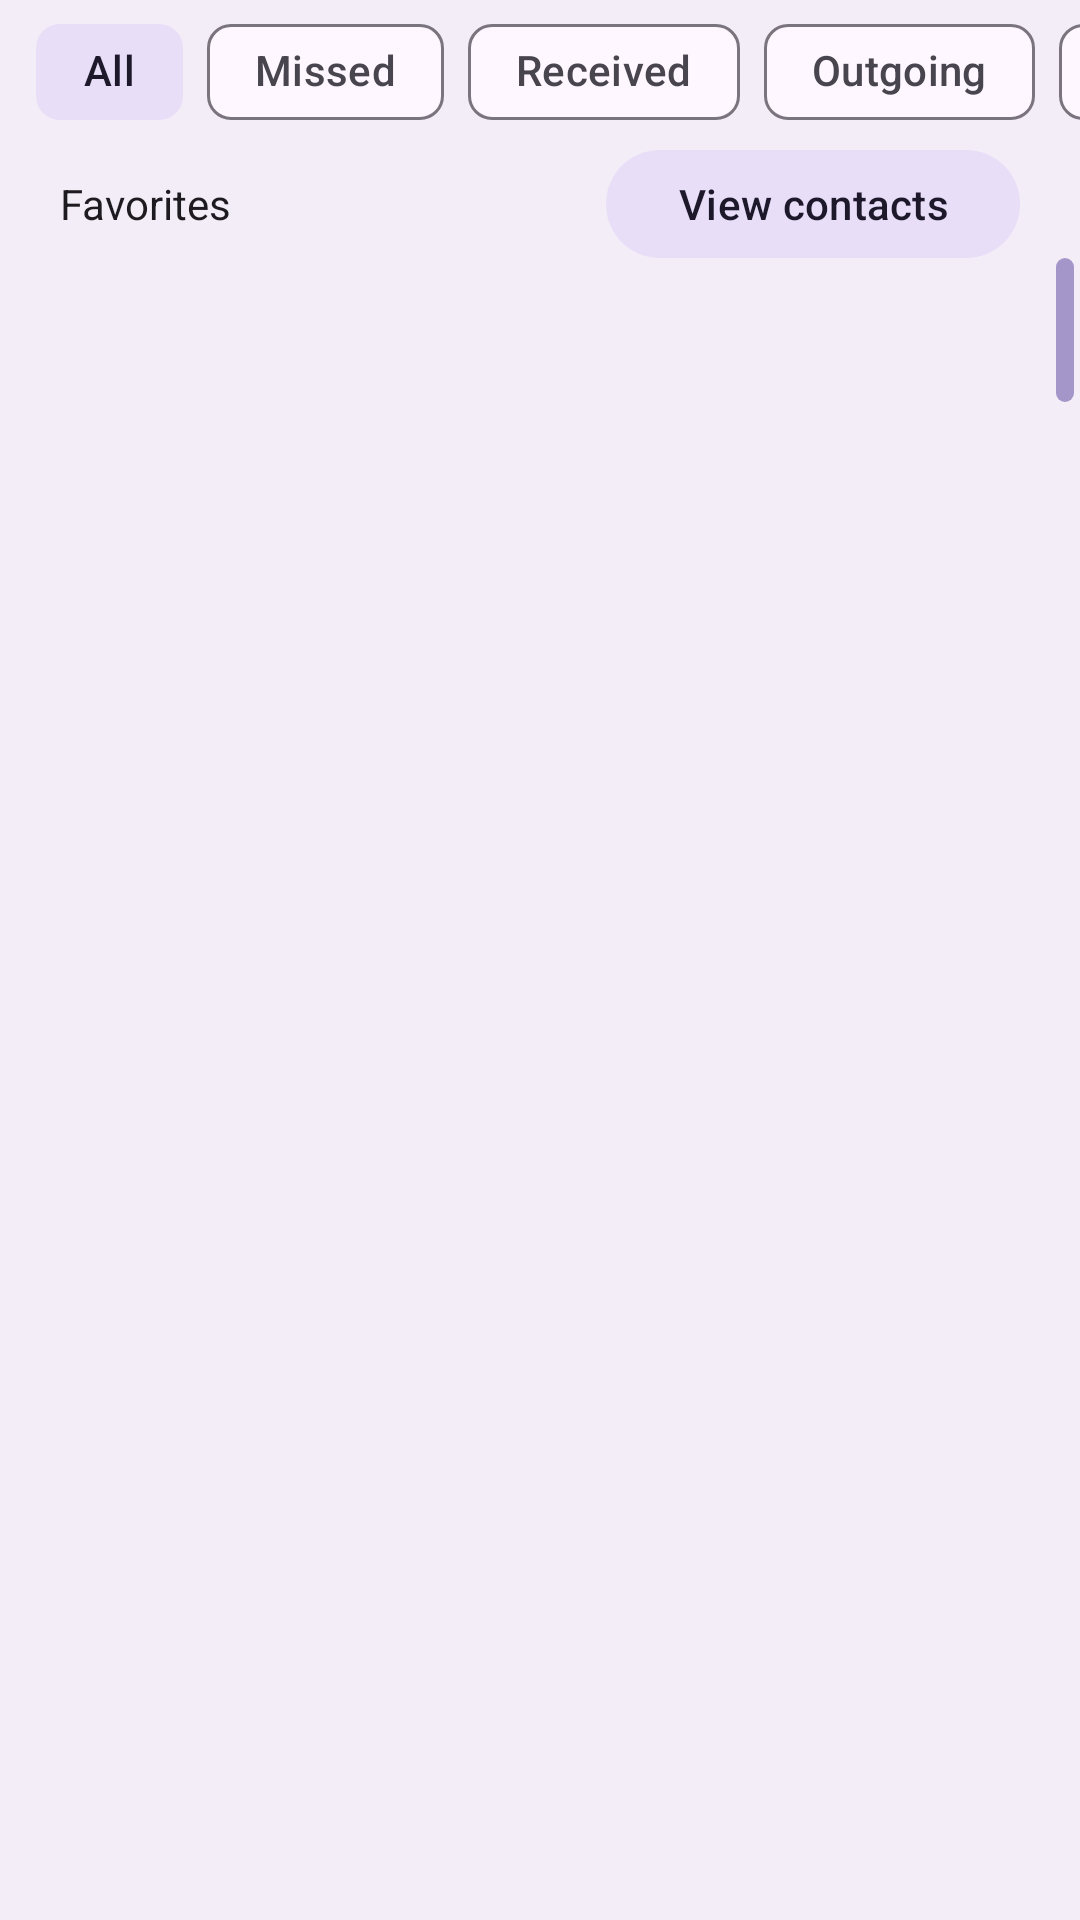

Write the Android layout XML for this screen, with the resource values it uses.
<!-- AndroidManifest.xml: application theme Theme.M5Dialer -->
<!-- res/layout/fragment_recents.xml -->
<?xml version="1.0" encoding="utf-8"?>
<LinearLayout xmlns:android="http://schemas.android.com/apk/res/android"
    xmlns:app="http://schemas.android.com/apk/res-auto"
    xmlns:tools="http://schemas.android.com/tools"
    android:layout_width="match_parent"
    android:layout_height="match_parent"
    android:background="?attr/colorSurfaceContainer"
    android:orientation="vertical"
    android:focusable="true"
    android:focusableInTouchMode="true">

    

    <androidx.coordinatorlayout.widget.CoordinatorLayout
        android:layout_width="match_parent"
        android:layout_height="0dp"
        android:layout_weight="1">

        
        <com.google.android.material.appbar.AppBarLayout
            android:id="@+id/appBar"
            android:layout_width="match_parent"
            android:layout_height="wrap_content"
            android:background="?attr/colorSurfaceContainer"
            android:stateListAnimator="@null"
            app:elevation="0dp"
            app:liftOnScroll="false">

            <LinearLayout
                android:id="@+id/collapseHeader"
                android:layout_width="match_parent"
                android:layout_height="wrap_content"
                android:orientation="vertical"
                app:layout_scrollFlags="scroll">

                <HorizontalScrollView
                    android:layout_width="match_parent"
                    android:layout_height="wrap_content"
                    android:focusable="false"
                    android:scrollbars="none">

                    <com.google.android.material.chip.ChipGroup
                        android:id="@+id/filterChips"
                        android:layout_width="wrap_content"
                        android:layout_height="wrap_content"
                        android:focusable="false"
                        android:paddingHorizontal="12dp"
                        app:singleLine="true"
                        app:singleSelection="true"
                        app:selectionRequired="true">

                        <com.google.android.material.chip.Chip
                            android:id="@+id/chipAll"
                            style="@style/Widget.Material3.Chip.Filter"
                            app:checkedIconVisible="false"
                            android:layout_width="wrap_content"
                            android:layout_height="wrap_content"
                            android:checked="true"
                            android:focusable="false"
                            android:text="@string/filter_all" />

                        <com.google.android.material.chip.Chip
                            android:id="@+id/chipMissed"
                            style="@style/Widget.Material3.Chip.Filter"
                            app:checkedIconVisible="false"
                            android:layout_width="wrap_content"
                            android:layout_height="wrap_content"
                            android:focusable="false"
                            android:text="@string/filter_missed" />

                        <com.google.android.material.chip.Chip
                            android:id="@+id/chipReceived"
                            style="@style/Widget.Material3.Chip.Filter"
                            app:checkedIconVisible="false"
                            android:layout_width="wrap_content"
                            android:layout_height="wrap_content"
                            android:focusable="false"
                            android:text="@string/filter_received" />

                        <com.google.android.material.chip.Chip
                            android:id="@+id/chipOutgoing"
                            style="@style/Widget.Material3.Chip.Filter"
                            app:checkedIconVisible="false"
                            android:layout_width="wrap_content"
                            android:layout_height="wrap_content"
                            android:focusable="false"
                            android:text="@string/filter_outgoing" />

                        <com.google.android.material.chip.Chip
                            android:id="@+id/chipContacts"
                            style="@style/Widget.Material3.Chip.Filter"
                            app:checkedIconVisible="false"
                            android:layout_width="wrap_content"
                            android:layout_height="wrap_content"
                            android:focusable="false"
                            android:text="@string/filter_contacts" />
                    </com.google.android.material.chip.ChipGroup>
                </HorizontalScrollView>

                
                <LinearLayout
                    android:id="@+id/favoritesRow"
                    android:layout_width="match_parent"
                    android:layout_height="wrap_content"
                    android:gravity="center_vertical"
                    android:orientation="horizontal"
                    android:paddingHorizontal="20dp"
                    android:paddingTop="2dp"
                    android:paddingBottom="0dp">

                    <TextView
                        android:id="@+id/favoritesToggle"
                        android:layout_width="wrap_content"
                        android:layout_height="wrap_content"
                        android:clickable="true"
                        android:focusable="false"
                        android:drawableEnd="@drawable/ic_arrow_drop_down"
                        android:drawablePadding="2dp"
                        android:gravity="center_vertical"
                        android:text="@string/favorites"
                        android:textColor="?attr/colorOnSurface"
                        android:textSize="14sp"
                        app:drawableTint="?attr/colorOnSurface" />

                    <Space
                        android:layout_width="0dp"
                        android:layout_height="wrap_content"
                        android:layout_weight="1" />

                    <com.google.android.material.button.MaterialButton
                        android:id="@+id/viewContacts"
                        style="@style/Widget.Material3.Button.TonalButton"
                        android:layout_width="wrap_content"
                        android:layout_height="wrap_content"
                        android:minHeight="36dp"
                        android:insetTop="0dp"
                        android:insetBottom="0dp"
                        android:paddingVertical="4dp"
                        android:focusable="false"
                        android:text="@string/view_contacts" />
                </LinearLayout>

                <androidx.recyclerview.widget.RecyclerView
                    android:id="@+id/favoritesStrip"
                    android:layout_width="match_parent"
                    android:layout_height="wrap_content"
                    android:paddingHorizontal="12dp"
                    android:paddingBottom="4dp"
                    android:layoutAnimation="@anim/fav_layout"
                    android:visibility="gone"
                    tools:visibility="visible" />
            </LinearLayout>
        </com.google.android.material.appbar.AppBarLayout>

        <FrameLayout
            android:layout_width="match_parent"
            android:layout_height="match_parent"
            app:layout_behavior="@string/appbar_scrolling_view_behavior">

            <androidx.recyclerview.widget.RecyclerView
                android:id="@+id/recents"
                android:layout_width="match_parent"
                android:layout_height="match_parent"
                android:clipToPadding="false"
                android:paddingBottom="72dp"
                android:scrollbars="none" />

            <TextView
                android:id="@+id/emptyText"
                android:layout_width="wrap_content"
                android:layout_height="wrap_content"
                android:layout_gravity="center"
                android:text="@string/no_recents"
                android:textColor="?attr/colorOnSurfaceVariant"
                android:visibility="gone"
                tools:visibility="visible" />

            
            <View
                android:id="@+id/fastScrollTrack"
                android:layout_width="24dp"
                android:layout_height="match_parent"
                android:layout_gravity="right" />

            <View
                android:id="@+id/fastScrollThumb"
                android:layout_width="6dp"
                android:layout_height="48dp"
                android:layout_gravity="right|top"
                android:layout_marginEnd="2dp"
                android:background="@drawable/fastscroll_thumb"
                android:alpha="0.55" />

            <TextView
                android:id="@+id/fastScrollBubble"
                android:layout_width="wrap_content"
                android:layout_height="wrap_content"
                android:layout_gravity="right|top"
                android:layout_marginEnd="34dp"
                android:background="@drawable/bg_scrub_bubble"
                android:paddingHorizontal="16dp"
                android:paddingVertical="8dp"
                android:textColor="?attr/colorOnPrimary"
                android:textSize="14sp"
                android:textStyle="bold"
                android:visibility="gone"
                tools:text="Wednesday, July 4, 2026"
                tools:visibility="visible" />
        </FrameLayout>
    </androidx.coordinatorlayout.widget.CoordinatorLayout>
</LinearLayout>
<!-- resources referenced by this layout -->
<resources>
  <!-- drawable bg_scrub_bubble (drawable) -->
  <?xml version="1.0" encoding="utf-8"?>
  <shape xmlns:android="http://schemas.android.com/apk/res/android"
      android:shape="rectangle">
      <solid android:color="?attr/colorPrimary" />
      <corners android:radius="20dp" />
  </shape>
  <!-- drawable fastscroll_thumb (drawable) -->
  <?xml version="1.0" encoding="utf-8"?>
  <shape xmlns:android="http://schemas.android.com/apk/res/android"
      android:shape="rectangle">
      <solid android:color="?attr/colorPrimary" />
      <corners android:radius="4dp" />
      <size android:width="6dp" />
  </shape>
  <string name="favorites">Favorites</string>
  <string name="filter_all">All</string>
  <string name="filter_contacts">Contacts</string>
  <string name="filter_missed">Missed</string>
  <string name="filter_outgoing">Outgoing</string>
  <string name="filter_received">Received</string>
  <string name="no_recents">No recent calls</string>
  <string name="view_contacts">View contacts</string>
  <style name="Theme.M5Dialer" parent="Theme.Material3.DayNight.NoActionBar">
          
          <item name="android:statusBarColor">?attr/colorSurfaceContainer</item>
          <item name="android:navigationBarColor">?attr/colorSurfaceContainer</item>
          
          <item name="android:windowLightStatusBar">@bool/light_status_icons</item>
          <item name="android:windowLightNavigationBar">@bool/light_status_icons</item>
      </style>
</resources>
